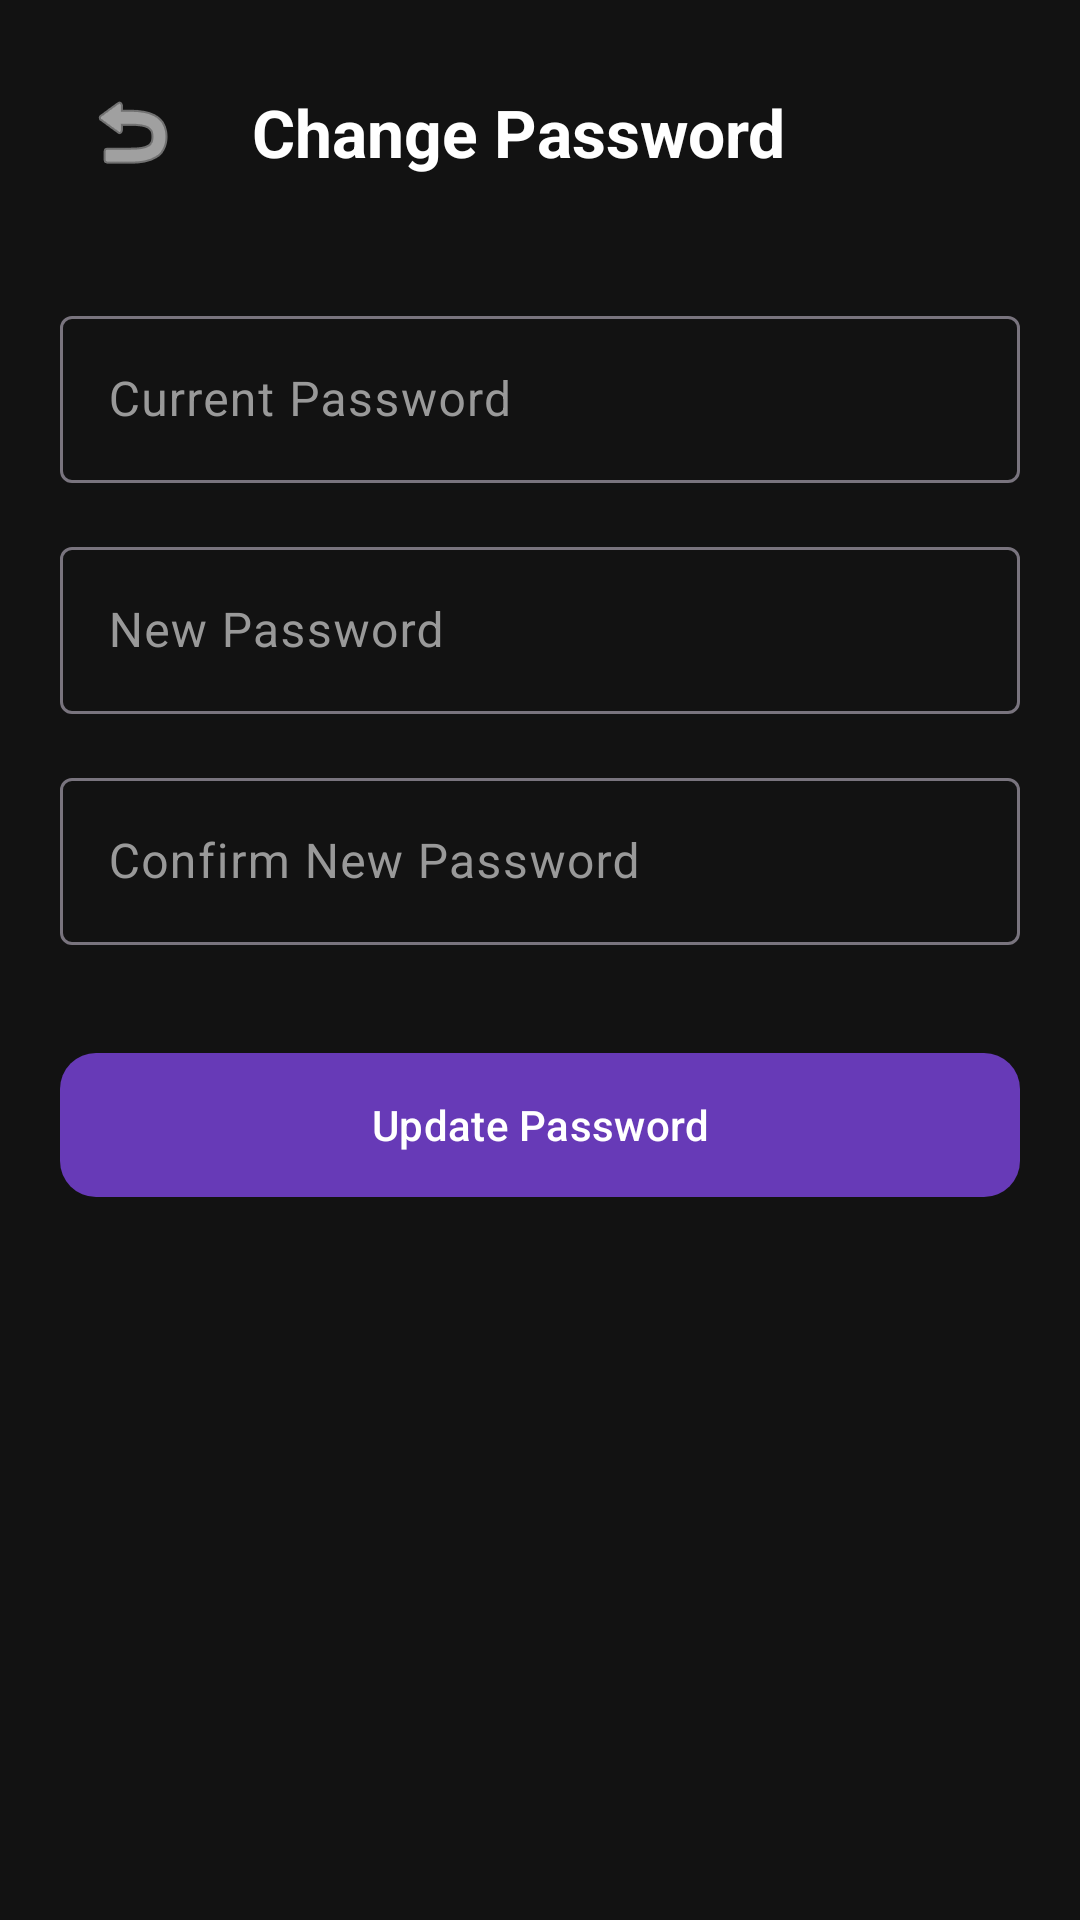

Reconstruct the res/layout file that produces this screen, plus the resources it refers to.
<!-- AndroidManifest.xml: activity theme Theme.GatePass -->
<!-- res/layout/activity_change_password.xml -->
<?xml version="1.0" encoding="utf-8"?>
<LinearLayout xmlns:android="http://schemas.android.com/apk/res/android"
    xmlns:app="http://schemas.android.com/apk/res-auto"
    android:layout_width="match_parent"
    android:layout_height="match_parent"
    android:background="@color/background_dark"
    android:orientation="vertical"
    android:padding="20dp">

    <RelativeLayout
        android:layout_width="match_parent"
        android:layout_height="wrap_content"
        android:layout_marginBottom="32dp">

        <ImageButton
            android:id="@+id/btnBack"
            android:layout_width="48dp"
            android:layout_height="48dp"
            android:background="?attr/selectableItemBackgroundBorderless"
            android:src="@android:drawable/ic_menu_revert"
            app:tint="@color/white" />

        <TextView
            android:layout_width="wrap_content"
            android:layout_height="wrap_content"
            android:layout_centerVertical="true"
            android:layout_marginStart="16dp"
            android:layout_toEndOf="@id/btnBack"
            android:text="Change Password"
            android:textColor="@color/white"
            android:textSize="22sp"
            android:textStyle="bold" />
    </RelativeLayout>

    <com.google.android.material.textfield.TextInputLayout
        style="@style/Widget.Material3.TextInputLayout.OutlinedBox"
        android:layout_width="match_parent"
        android:layout_height="wrap_content"
        android:layout_marginBottom="16dp"
        android:hint="Current Password">

        <com.google.android.material.textfield.TextInputEditText
            android:id="@+id/etOldPassword"
            android:layout_width="match_parent"
            android:layout_height="wrap_content"
            android:inputType="textPassword"
            android:textColor="@color/white" />
    </com.google.android.material.textfield.TextInputLayout>

    <com.google.android.material.textfield.TextInputLayout
        style="@style/Widget.Material3.TextInputLayout.OutlinedBox"
        android:layout_width="match_parent"
        android:layout_height="wrap_content"
        android:layout_marginBottom="16dp"
        android:hint="New Password">

        <com.google.android.material.textfield.TextInputEditText
            android:id="@+id/etNewPassword"
            android:layout_width="match_parent"
            android:layout_height="wrap_content"
            android:inputType="textPassword"
            android:textColor="@color/white" />
    </com.google.android.material.textfield.TextInputLayout>

    <com.google.android.material.textfield.TextInputLayout
        style="@style/Widget.Material3.TextInputLayout.OutlinedBox"
        android:layout_width="match_parent"
        android:layout_height="wrap_content"
        android:layout_marginBottom="32dp"
        android:hint="Confirm New Password">

        <com.google.android.material.textfield.TextInputEditText
            android:id="@+id/etConfirmPassword"
            android:layout_width="match_parent"
            android:layout_height="wrap_content"
            android:inputType="textPassword"
            android:textColor="@color/white" />
    </com.google.android.material.textfield.TextInputLayout>

    <com.google.android.material.button.MaterialButton
        android:id="@+id/btnUpdate"
        android:layout_width="match_parent"
        android:layout_height="56dp"
        android:text="Update Password"
        app:cornerRadius="12dp" />

</LinearLayout>
<!-- resources referenced by this layout -->
<resources>
  <color name="background_dark">#121212</color>
  <color name="white">#FFFFFFFF</color>
  <style name="Theme.GatePass" parent="Base.Theme.GatePass" />
  <style name="Base.Theme.GatePass" parent="Theme.Material3.DayNight.NoActionBar">
          
          <item name="colorPrimary">@color/purple_primary</item>
          <item name="colorOnPrimary">@color/white</item>
          <item name="colorPrimaryContainer">@color/purple_primary_variant</item>
          <item name="colorOnPrimaryContainer">@color/white</item>
  
          <item name="colorSecondary">#60a5fa</item>
          <item name="colorOnSecondary">@color/white</item>
  
          <item name="android:windowBackground">@color/background_dark</item>
          <item name="colorSurface">@color/surface_dark</item>
          <item name="colorOnSurface">@color/white</item>
          <item name="colorSurfaceVariant">#2a2a2a</item>
          <item name="colorOnSurfaceVariant">@color/text_secondary</item>
  
          <item name="colorError">@color/alert_red</item>
  
          
          <item name="android:statusBarColor">@color/background_dark</item>
          <item name="android:windowLightStatusBar">false</item>
      </style>
  <color name="purple_primary">#673AB7</color>
  <color name="purple_primary_variant">#512DA8</color>
  <color name="surface_dark">#1E1E1E</color>
  <color name="text_secondary">#999999</color>
  <color name="alert_red">#F44336</color>
</resources>
